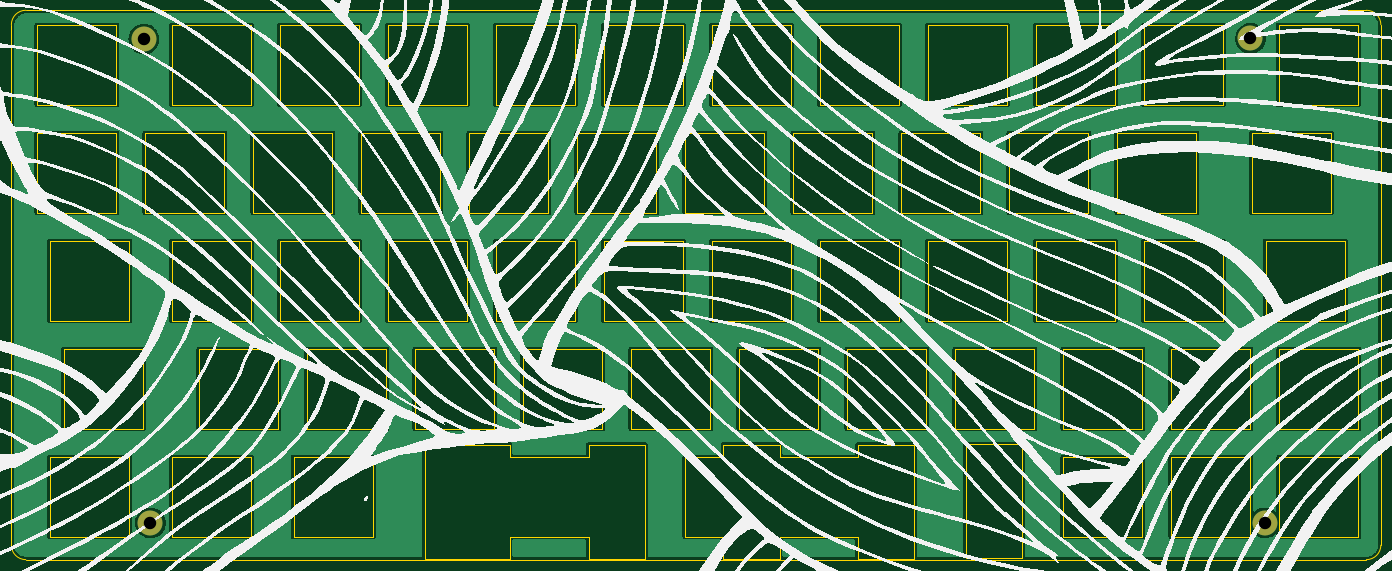
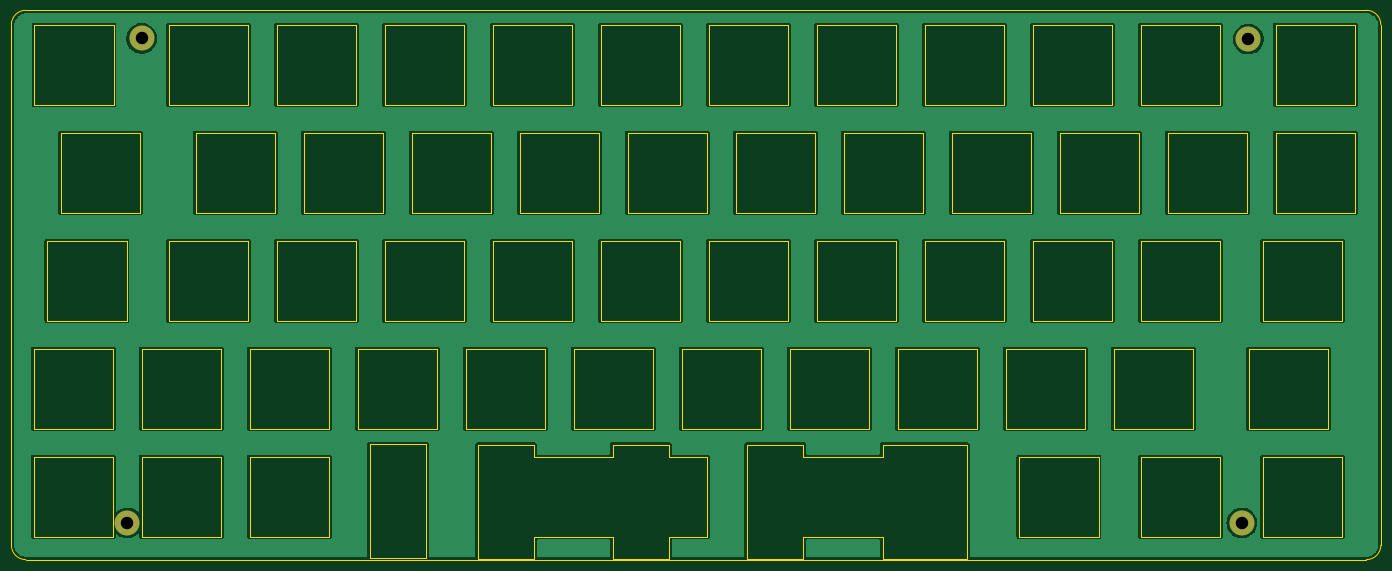
Circuit board: 9 layer files. Board 241.6 x 96.9 mm.
- bottom_copper: the PETER switchplate-B_Cu.gbr (389696 bytes)
- bottom_mask: the PETER switchplate-B_Mask.gbr (717 bytes)
- bottom_silk: the PETER switchplate-B_Silkscreen.gbr (469 bytes)
- outline: the PETER switchplate-Edge_Cuts.gbr (13512 bytes)
- top_copper: the PETER switchplate-F_Cu.gbr (389696 bytes)
- top_mask: the PETER switchplate-F_Mask.gbr (717 bytes)
- top_silk: the PETER switchplate-F_Silkscreen.gbr (391953 bytes)
- drill: the PETER switchplate-NPTH.drl (272 bytes)
- drill: the PETER switchplate-PTH.drl (381 bytes)

=== bottom_copper: the PETER switchplate-B_Cu.gbr (389696 bytes, source omitted) ===
=== bottom_mask: the PETER switchplate-B_Mask.gbr ===
%TF.GenerationSoftware,KiCad,Pcbnew,(6.0.7)*%
%TF.CreationDate,2022-10-09T16:59:53+02:00*%
%TF.ProjectId,the PETER switchplate,74686520-[number-redacted]-[number-redacted],rev?*%
%TF.SameCoordinates,Original*%
%TF.FileFunction,Soldermask,Bot*%
%TF.FilePolarity,Negative*%
%FSLAX46Y46*%
G04 Gerber Fmt 4.6, Leading zero omitted, Abs format (unit mm)*
G04 Created by KiCad (PCBNEW (6.0.7)) date 2022-10-09 16:59:53*
%MOMM*%
%LPD*%
G01*
G04 APERTURE LIST*
%ADD10C,4.400000*%
G04 APERTURE END LIST*
D10*
%TO.C,REF\u002A\u002A*%
X47879000Y-137414000D03*
%TD*%
%TO.C,REF\u002A\u002A*%
X244475000Y-137414000D03*
%TD*%
%TO.C,REF\u002A\u002A*%
X241935000Y-51943000D03*
%TD*%
%TO.C,REF\u002A\u002A*%
X46736000Y-52070000D03*
%TD*%
M02*

=== bottom_silk: the PETER switchplate-B_Silkscreen.gbr ===
%TF.GenerationSoftware,KiCad,Pcbnew,(6.0.7)*%
%TF.CreationDate,2022-10-09T16:59:53+02:00*%
%TF.ProjectId,the PETER switchplate,74686520-[number-redacted]-[number-redacted],rev?*%
%TF.SameCoordinates,Original*%
%TF.FileFunction,Legend,Bot*%
%TF.FilePolarity,Positive*%
%FSLAX46Y46*%
G04 Gerber Fmt 4.6, Leading zero omitted, Abs format (unit mm)*
G04 Created by KiCad (PCBNEW (6.0.7)) date 2022-10-09 16:59:53*
%MOMM*%
%LPD*%
G01*
G04 APERTURE LIST*
G04 APERTURE END LIST*
M02*

=== outline: the PETER switchplate-Edge_Cuts.gbr (13512 bytes, source omitted) ===
=== top_copper: the PETER switchplate-F_Cu.gbr (389696 bytes, source omitted) ===
=== top_mask: the PETER switchplate-F_Mask.gbr ===
%TF.GenerationSoftware,KiCad,Pcbnew,(6.0.7)*%
%TF.CreationDate,2022-10-09T16:59:53+02:00*%
%TF.ProjectId,the PETER switchplate,74686520-[number-redacted]-[number-redacted],rev?*%
%TF.SameCoordinates,Original*%
%TF.FileFunction,Soldermask,Top*%
%TF.FilePolarity,Negative*%
%FSLAX46Y46*%
G04 Gerber Fmt 4.6, Leading zero omitted, Abs format (unit mm)*
G04 Created by KiCad (PCBNEW (6.0.7)) date 2022-10-09 16:59:53*
%MOMM*%
%LPD*%
G01*
G04 APERTURE LIST*
%ADD10C,4.400000*%
G04 APERTURE END LIST*
D10*
%TO.C,REF\u002A\u002A*%
X47879000Y-137414000D03*
%TD*%
%TO.C,REF\u002A\u002A*%
X244475000Y-137414000D03*
%TD*%
%TO.C,REF\u002A\u002A*%
X241935000Y-51943000D03*
%TD*%
%TO.C,REF\u002A\u002A*%
X46736000Y-52070000D03*
%TD*%
M02*

=== top_silk: the PETER switchplate-F_Silkscreen.gbr (391953 bytes, source omitted) ===
=== drill: the PETER switchplate-NPTH.drl ===
M48
; DRILL file {KiCad (6.0.7)} date Sun Oct  9 16:59:57 2022
; FORMAT={-:-/ absolute / inch / decimal}
; #@! TF.CreationDate,2022-10-09T16:59:57+02:00
; #@! TF.GenerationSoftware,Kicad,Pcbnew,(6.0.7)
; #@! TF.FileFunction,NonPlated,1,2,NPTH
FMAT,2
INCH
%
G90
G05
T0
M30

=== drill: the PETER switchplate-PTH.drl ===
M48
; DRILL file {KiCad (6.0.7)} date Sun Oct  9 16:59:57 2022
; FORMAT={-:-/ absolute / inch / decimal}
; #@! TF.CreationDate,2022-10-09T16:59:57+02:00
; #@! TF.GenerationSoftware,Kicad,Pcbnew,(6.0.7)
; #@! TF.FileFunction,Plated,1,2,PTH
FMAT,2
INCH
; #@! TA.AperFunction,Plated,PTH,ComponentDrill
T1C0.0866
%
G90
G05
T1
X1.84Y-2.05
X1.885Y-5.41
X9.525Y-2.045
X9.625Y-5.41
T0
M30

